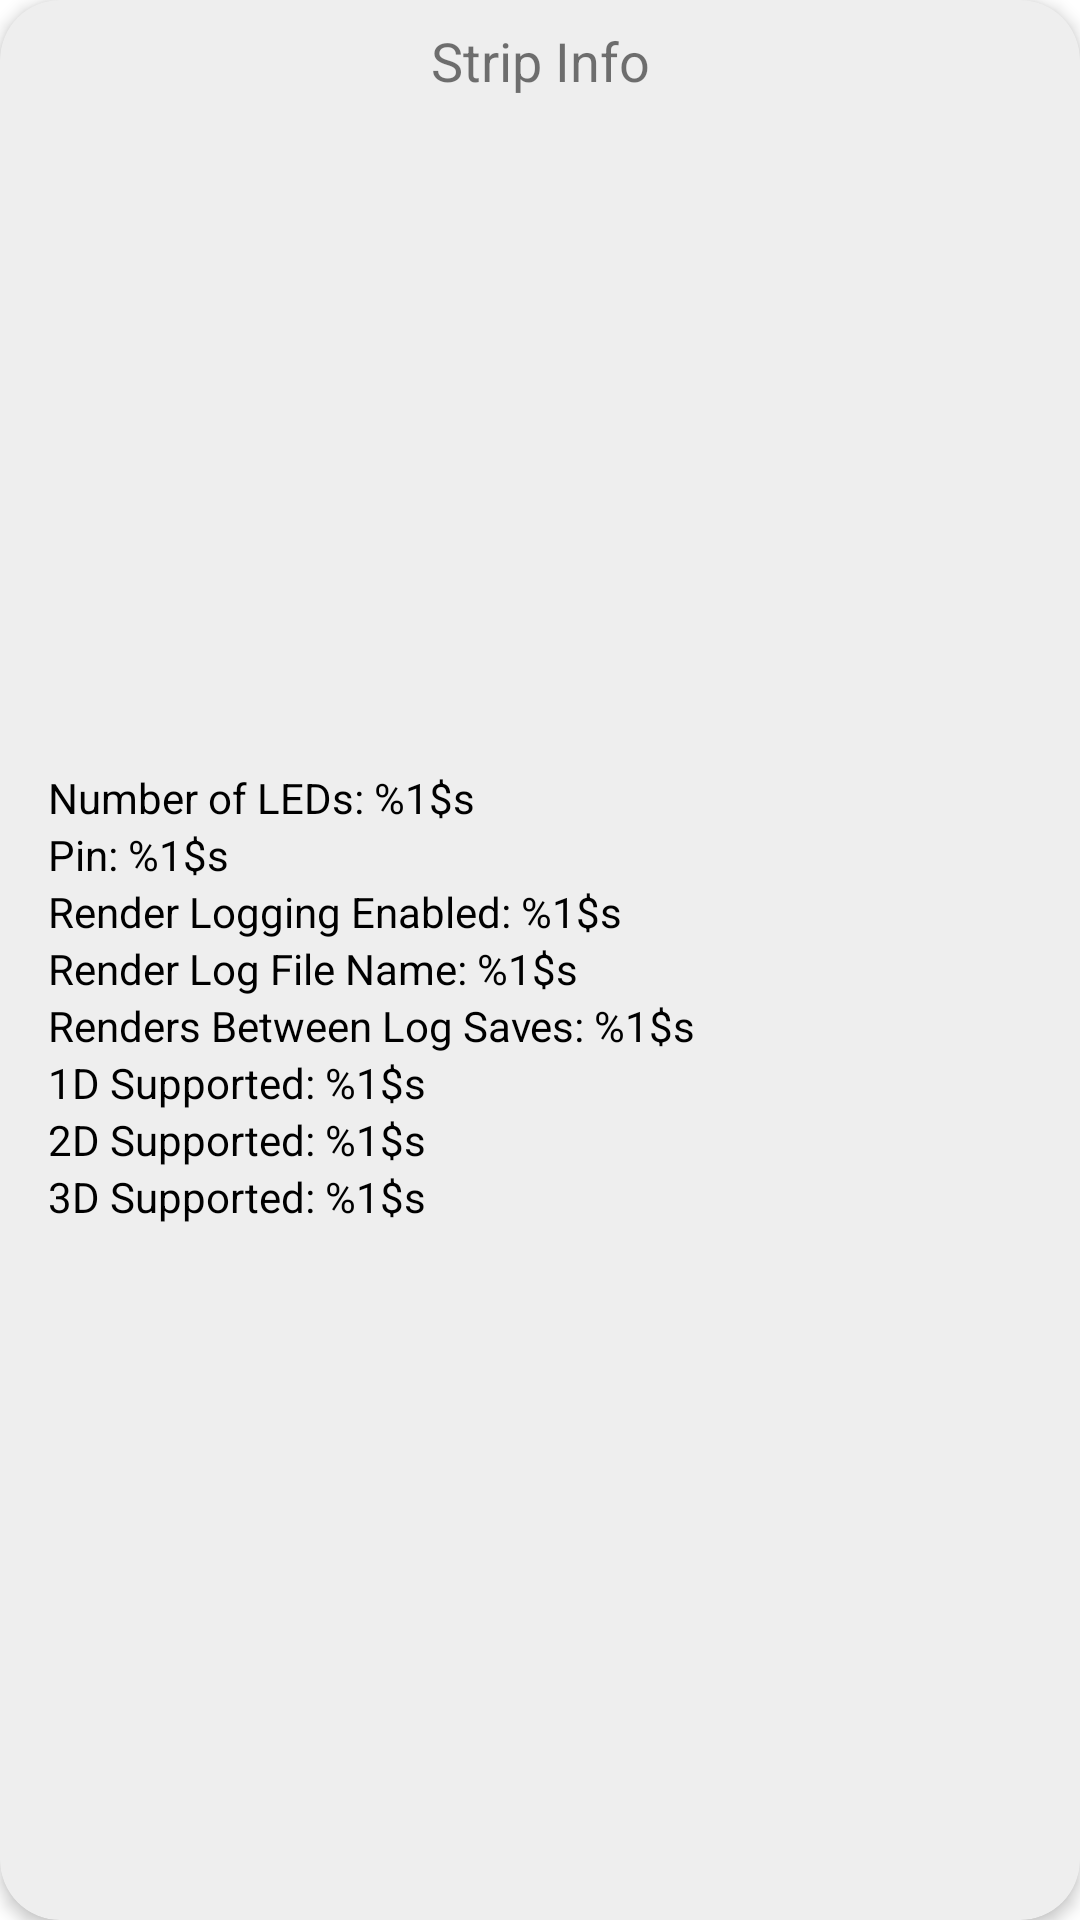

Here is an Android app screen rendered from its layout file. Give the layout XML and the strings, colors and styles it references.
<!-- AndroidManifest.xml: application theme AppTheme -->
<!-- res/layout/fragment_strip_info.xml -->
<?xml version="1.0" encoding="utf-8"?>
<androidx.cardview.widget.CardView xmlns:android="http://schemas.android.com/apk/res/android"
    xmlns:app="http://schemas.android.com/apk/res-auto"
    xmlns:tools="http://schemas.android.com/tools"
    android:id="@+id/strip_info"
    android:layout_width="match_parent"
    android:layout_height="wrap_content"
    android:layout_marginLeft="5dp"
    android:layout_marginTop="5dp"
    android:layout_marginRight="5dp"
    android:layout_marginBottom="5dp"
    app:cardBackgroundColor="@color/colorViewBack"
    app:cardCornerRadius="20dp"
    app:cardElevation="3dp"
    tools:context=".stripinfo.StripInfoFragment">

    <androidx.constraintlayout.widget.ConstraintLayout
        android:layout_width="match_parent"
        android:layout_height="match_parent">

        <TextView
            android:id="@+id/strip_info_title"
            android:layout_width="wrap_content"
            android:layout_height="wrap_content"
            android:layout_marginTop="8dp"
            android:text="@string/strip_info_title"
            android:textSize="18sp"
            app:layout_constraintEnd_toEndOf="parent"
            app:layout_constraintStart_toStartOf="parent"
            app:layout_constraintTop_toTopOf="parent" />

        <LinearLayout
            android:id="@+id/strip_info_data"
            android:layout_width="match_parent"
            android:layout_height="wrap_content"
            android:layout_marginStart="16dp"
            android:layout_marginBottom="8dp"
            android:orientation="vertical"
            app:layout_constraintBottom_toBottomOf="parent"
            app:layout_constraintStart_toStartOf="parent"
            app:layout_constraintTop_toBottomOf="@+id/strip_info_title">


            <TextView
                android:id="@+id/num_leds"
                android:layout_width="wrap_content"
                android:layout_height="wrap_content"
                android:text="@string/strip_info_num_leds"
                android:textColor="@color/colorText" />

            <TextView
                android:id="@+id/pin"
                android:layout_width="wrap_content"
                android:layout_height="wrap_content"
                android:text="@string/strip_info_pin"
                android:textColor="@color/colorText" />

            <TextView
                android:id="@+id/logging_enabled"
                android:layout_width="wrap_content"
                android:layout_height="wrap_content"
                android:text="@string/strip_info_logging_enabled"
                android:textColor="@color/colorText" />

            <TextView
                android:id="@+id/render_log_file_name"
                android:layout_width="wrap_content"
                android:layout_height="wrap_content"
                android:text="@string/strip_info_log_file_name"
                android:textColor="@color/colorText" />

            <TextView
                android:id="@+id/renders_between_log_saves"
                android:layout_width="wrap_content"
                android:layout_height="wrap_content"
                android:text="@string/strip_info_renders_between_saves"
                android:textColor="@color/colorText" />

            <TextView
                android:id="@+id/is_1d_supported"
                android:layout_width="wrap_content"
                android:layout_height="wrap_content"
                android:text="@string/strip_info_is_1d_supported"
                android:textColor="@color/colorText" />

            <TextView
                android:id="@+id/is_2d_supported"
                android:layout_width="wrap_content"
                android:layout_height="wrap_content"
                android:text="@string/strip_info_is_2d_supported"
                android:textColor="@color/colorText" />

            <TextView
                android:id="@+id/is_3d_supported"
                android:layout_width="wrap_content"
                android:layout_height="wrap_content"
                android:text="@string/strip_info_is_3d_supported"
                android:textColor="@color/colorText" />

            
            
            
            
            
            
        </LinearLayout>
    </androidx.constraintlayout.widget.ConstraintLayout>

</androidx.cardview.widget.CardView>
<!-- resources referenced by this layout -->
<resources>
  <color name="colorText">#000000</color>
  <color name="colorViewBack">#eeeeee</color>
  <string name="run_anim_label_animation">Animation: %1$s</string>
  <string name="strip_info_is_1d_supported">1D Supported: %1$s</string>
  <string name="strip_info_is_2d_supported">2D Supported: %1$s</string>
  <string name="strip_info_is_3d_supported">3D Supported: %1$s</string>
  <string name="strip_info_log_file_name">Render Log File Name: %1$s</string>
  <string name="strip_info_logging_enabled">Render Logging Enabled: %1$s</string>
  <string name="strip_info_num_leds">Number of LEDs: %1$s</string>
  <string name="strip_info_pin">Pin: %1$s</string>
  <string name="strip_info_renders_between_saves">Renders Between Log Saves: %1$s</string>
  <string name="strip_info_title">Strip Info</string>
  <style name="AppTheme" parent="Theme.MaterialComponents.Light.DarkActionBar">
          
          <item name="colorPrimary">@color/colorPrimary</item>
          <item name="colorPrimaryDark">@color/colorPrimaryDark</item>
          <item name="colorAccent">@color/colorAccent</item>
      </style>
  <color name="colorPrimary">#1976d2</color>
  <color name="colorPrimaryDark">#004ba0</color>
  <color name="colorAccent">#00bcd4</color>
</resources>
